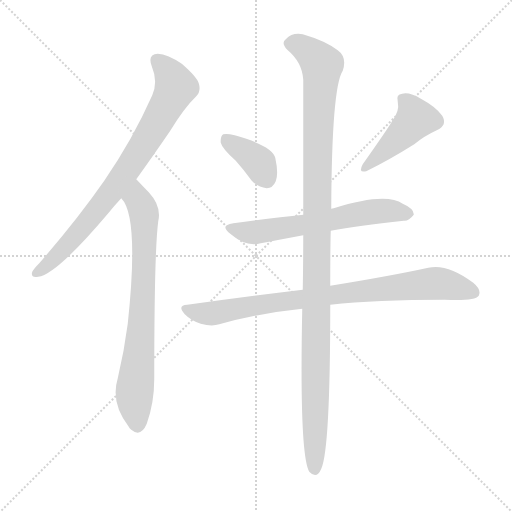
t = 0.00 s
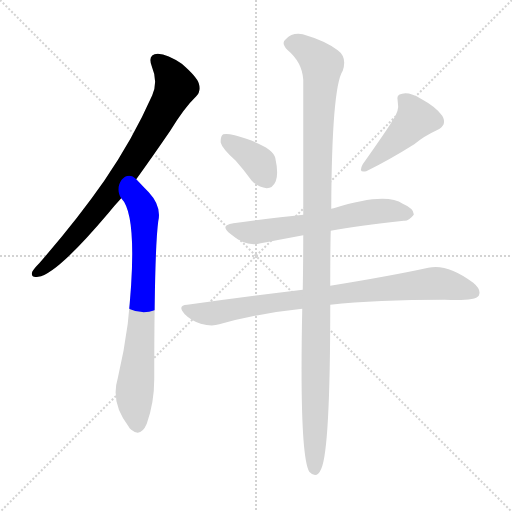
t = 1.16 s
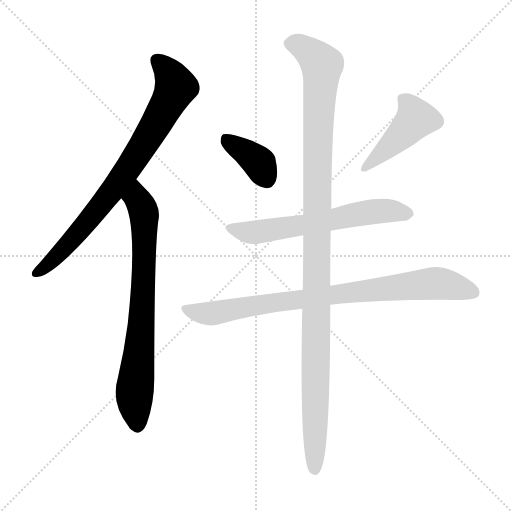
t = 2.31 s
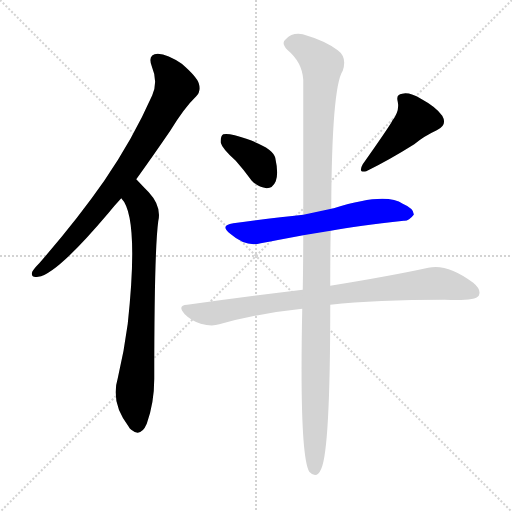
t = 3.46 s
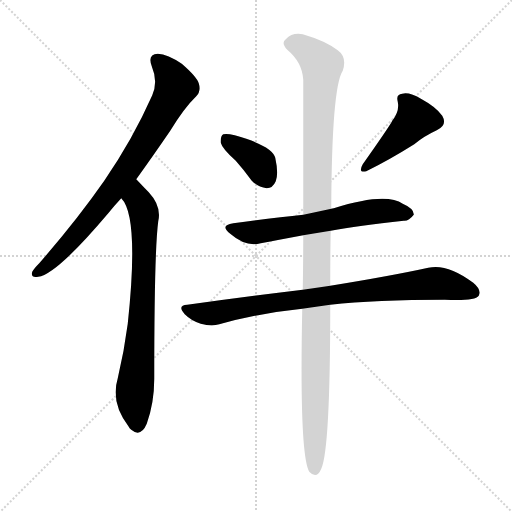
t = 4.62 s
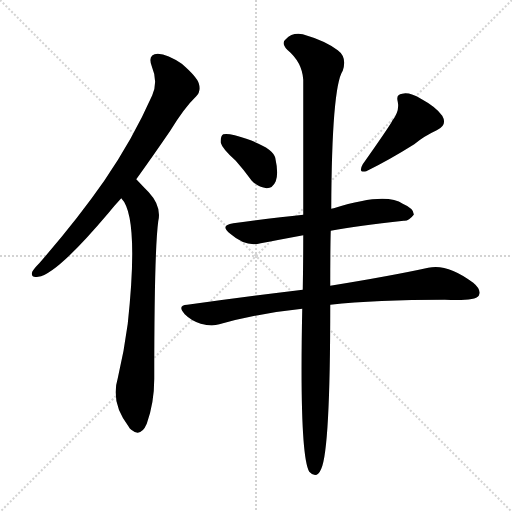
t = 5.77 s

The animated SVG that drew these frames (rendered in a browser with its animation timeline set to each time). Animation: 7 CSS @keyframes rules; one cycle of 5.77 s.

<svg version="1.1" viewBox="0 0 1024 1024" xmlns="http://www.w3.org/2000/svg">
  <g stroke="lightgray" stroke-dasharray="1,1" stroke-width="1" transform="scale(4, 4)">
    <line x1="0" y1="0" x2="256" y2="256"></line>
    <line x1="256" y1="0" x2="0" y2="256"></line>
    <line x1="128" y1="0" x2="128" y2="256"></line>
    <line x1="0" y1="128" x2="256" y2="128"></line>
  </g>
<g transform="scale(1, -1) translate(0, -900)">
   <style type="text/css">
    @keyframes keyframes0 {
      from {
       stroke: blue;
       stroke-dashoffset: 787;
       stroke-width: 128;
       }
       72% {
       animation-timing-function: step-end;
       stroke: blue;
       stroke-dashoffset: 0;
       stroke-width: 128;
       }
       to {
       stroke: black;
       stroke-width: 1024;
       }
       }
       #make-me-a-hanzi-animation-0 {
         animation: keyframes0 0.890462s both;
         animation-delay: 0.000000s;
         animation-timing-function: linear;
       }
    @keyframes keyframes1 {
      from {
       stroke: blue;
       stroke-dashoffset: 743;
       stroke-width: 128;
       }
       71% {
       animation-timing-function: step-end;
       stroke: blue;
       stroke-dashoffset: 0;
       stroke-width: 128;
       }
       to {
       stroke: black;
       stroke-width: 1024;
       }
       }
       #make-me-a-hanzi-animation-1 {
         animation: keyframes1 0.854655s both;
         animation-delay: 0.890462s;
         animation-timing-function: linear;
       }
    @keyframes keyframes2 {
      from {
       stroke: blue;
       stroke-dashoffset: 374;
       stroke-width: 128;
       }
       55% {
       animation-timing-function: step-end;
       stroke: blue;
       stroke-dashoffset: 0;
       stroke-width: 128;
       }
       to {
       stroke: black;
       stroke-width: 1024;
       }
       }
       #make-me-a-hanzi-animation-2 {
         animation: keyframes2 0.554362s both;
         animation-delay: 1.745117s;
         animation-timing-function: linear;
       }
    @keyframes keyframes3 {
      from {
       stroke: blue;
       stroke-dashoffset: 441;
       stroke-width: 128;
       }
       59% {
       animation-timing-function: step-end;
       stroke: blue;
       stroke-dashoffset: 0;
       stroke-width: 128;
       }
       to {
       stroke: black;
       stroke-width: 1024;
       }
       }
       #make-me-a-hanzi-animation-3 {
         animation: keyframes3 0.608887s both;
         animation-delay: 2.299479s;
         animation-timing-function: linear;
       }
    @keyframes keyframes4 {
      from {
       stroke: blue;
       stroke-dashoffset: 616;
       stroke-width: 128;
       }
       67% {
       animation-timing-function: step-end;
       stroke: blue;
       stroke-dashoffset: 0;
       stroke-width: 128;
       }
       to {
       stroke: black;
       stroke-width: 1024;
       }
       }
       #make-me-a-hanzi-animation-4 {
         animation: keyframes4 0.751302s both;
         animation-delay: 2.908366s;
         animation-timing-function: linear;
       }
    @keyframes keyframes5 {
      from {
       stroke: blue;
       stroke-dashoffset: 840;
       stroke-width: 128;
       }
       73% {
       animation-timing-function: step-end;
       stroke: blue;
       stroke-dashoffset: 0;
       stroke-width: 128;
       }
       to {
       stroke: black;
       stroke-width: 1024;
       }
       }
       #make-me-a-hanzi-animation-5 {
         animation: keyframes5 0.933594s both;
         animation-delay: 3.659668s;
         animation-timing-function: linear;
       }
    @keyframes keyframes6 {
      from {
       stroke: blue;
       stroke-dashoffset: 1142;
       stroke-width: 128;
       }
       79% {
       animation-timing-function: step-end;
       stroke: blue;
       stroke-dashoffset: 0;
       stroke-width: 128;
       }
       to {
       stroke: black;
       stroke-width: 1024;
       }
       }
       #make-me-a-hanzi-animation-6 {
         animation: keyframes6 1.179362s both;
         animation-delay: 4.593262s;
         animation-timing-function: linear;
       }
</style>
<path d="M 272.5 541.5 Q 303.5 584.5 340.5 638.5 Q 368.5 684.5 392.5 707.5 Q 402.5 717.5 397.5 733.5 Q 393.5 746.5 363.5 772.5 Q 335.5 791.5 315.5 792.5 Q 294.5 791.5 303.5 767.5 Q 316.5 736.5 304.5 709.5 Q 265.5 621.5 208.5 538.5 Q 153.5 459.5 78.5 373.5 Q 68.5 363.5 64.5 356.5 Q 60.5 343.5 76.5 346.5 Q 112.5 350.5 216.5 473.5 Q 228.5 488.5 242.5 503.5 L 272.5 541.5 Z" fill="lightgray"></path> 
<path d="M 242.5 503.5 Q 278.5 467.5 255.5 252.5 Q 248.5 198.5 235.5 143.5 Q 220.5 94.5 257.5 46.5 Q 258.5 43.5 262.5 40.5 Q 281.5 24.5 293.5 52.5 Q 308.5 94.5 308.5 142.5 Q 308.5 398.5 316.5 457.5 Q 323.5 487.5 297.5 515.5 Q 291.5 521.5 272.5 541.5 C 251.5 563.5 225.5 528.5 242.5 503.5 Z" fill="lightgray"></path> 
<path d="M 471.5 578.5 Q 487.5 560.5 503.5 538.5 Q 516.5 525.5 533.5 523.5 Q 545.5 523.5 551.5 537.5 Q 557.5 552.5 550.5 584.5 Q 544.5 608.5 469.5 629.5 Q 453.5 633.5 446.5 631.5 Q 440.5 627.5 441.5 614.5 Q 444.5 602.5 471.5 578.5 Z" fill="lightgray"></path> 
<path d="M 784.5 658.5 Q 780.5 649.5 725.5 571.5 Q 715.5 553.5 732.5 557.5 Q 777.5 579.5 828.5 611.5 Q 847.5 627.5 873.5 639.5 Q 895.5 649.5 884.5 668.5 Q 871.5 686.5 843.5 701.5 Q 818.5 716.5 804.5 712.5 Q 791.5 711.5 795.5 696.5 Q 799.5 677.5 784.5 658.5 Z" fill="lightgray"></path> 
<path d="M 661.5 438.5 Q 715.5 448.5 807.5 458.5 Q 817.5 457.5 827.5 470.5 Q 828.5 482.5 805.5 492.5 Q 771.5 516.5 667.5 483.5 Q 664.5 483.5 662.5 482.5 L 606.5 470.5 Q 549.5 464.5 466.5 453.5 Q 438.5 449.5 460.5 432.5 Q 491.5 405.5 521.5 413.5 Q 558.5 420.5 606.5 429.5 L 661.5 438.5 Z" fill="lightgray"></path> 
<path d="M 660.5 290.5 Q 751.5 300.5 889.5 300.5 Q 949.5 297.5 957.5 308.5 Q 963.5 320.5 946.5 334.5 Q 894.5 373.5 856.5 364.5 Q 783.5 348.5 660.5 328.5 L 605.5 320.5 Q 497.5 307.5 374.5 290.5 Q 353.5 289.5 369.5 271.5 Q 382.5 258.5 401.5 252.5 Q 423.5 246.5 438.5 251.5 Q 516.5 273.5 604.5 282.5 L 660.5 290.5 Z" fill="lightgray"></path> 
<path d="M 604.5 282.5 Q 598.5 -9.5 618.5 -43.5 Q 633.5 -59.5 642.5 -37.5 Q 660.5 1.5 660.5 290.5 L 660.5 328.5 Q 660.5 409.5 661.5 438.5 L 662.5 482.5 Q 663.5 725.5 685.5 758.5 Q 694.5 785.5 675.5 799.5 Q 650.5 818.5 605.5 831.5 Q 584.5 835.5 571.5 821.5 Q 561.5 814.5 574.5 800.5 Q 604.5 775.5 606.5 740.5 Q 606.5 646.5 606.5 470.5 L 606.5 429.5 Q 606.5 375.5 605.5 320.5 L 604.5 282.5 Z" fill="lightgray"></path> 
      <clipPath id="make-me-a-hanzi-clip-0">
      <path d="M 272.5 541.5 Q 303.5 584.5 340.5 638.5 Q 368.5 684.5 392.5 707.5 Q 402.5 717.5 397.5 733.5 Q 393.5 746.5 363.5 772.5 Q 335.5 791.5 315.5 792.5 Q 294.5 791.5 303.5 767.5 Q 316.5 736.5 304.5 709.5 Q 265.5 621.5 208.5 538.5 Q 153.5 459.5 78.5 373.5 Q 68.5 363.5 64.5 356.5 Q 60.5 343.5 76.5 346.5 Q 112.5 350.5 216.5 473.5 Q 228.5 488.5 242.5 503.5 L 272.5 541.5 Z" fill="lightgray"></path>
      </clipPath>
      <path clip-path="url(#make-me-a-hanzi-clip-0)" d="M 314.5 777.5 L 332.5 761.5 L 351.5 726.5 L 335.5 692.5 L 263.5 573.5 L 192.5 476.5 L 124.5 398.5 L 73.5 355.5 " fill="none" id="make-me-a-hanzi-animation-0" stroke-dasharray="659 1318" stroke-linecap="round"></path>

      <clipPath id="make-me-a-hanzi-clip-1">
      <path d="M 242.5 503.5 Q 278.5 467.5 255.5 252.5 Q 248.5 198.5 235.5 143.5 Q 220.5 94.5 257.5 46.5 Q 258.5 43.5 262.5 40.5 Q 281.5 24.5 293.5 52.5 Q 308.5 94.5 308.5 142.5 Q 308.5 398.5 316.5 457.5 Q 323.5 487.5 297.5 515.5 Q 291.5 521.5 272.5 541.5 C 251.5 563.5 225.5 528.5 242.5 503.5 Z" fill="lightgray"></path>
      </clipPath>
      <path clip-path="url(#make-me-a-hanzi-clip-1)" d="M 274.5 532.5 L 273.5 502.5 L 288.5 467.5 L 288.5 372.5 L 283.5 247.5 L 268.5 102.5 L 274.5 49.5 " fill="none" id="make-me-a-hanzi-animation-1" stroke-dasharray="615 1230" stroke-linecap="round"></path>

      <clipPath id="make-me-a-hanzi-clip-2">
      <path d="M 471.5 578.5 Q 487.5 560.5 503.5 538.5 Q 516.5 525.5 533.5 523.5 Q 545.5 523.5 551.5 537.5 Q 557.5 552.5 550.5 584.5 Q 544.5 608.5 469.5 629.5 Q 453.5 633.5 446.5 631.5 Q 440.5 627.5 441.5 614.5 Q 444.5 602.5 471.5 578.5 Z" fill="lightgray"></path>
      </clipPath>
      <path clip-path="url(#make-me-a-hanzi-clip-2)" d="M 451.5 623.5 L 515.5 577.5 L 532.5 542.5 " fill="none" id="make-me-a-hanzi-animation-2" stroke-dasharray="246 492" stroke-linecap="round"></path>

      <clipPath id="make-me-a-hanzi-clip-3">
      <path d="M 784.5 658.5 Q 780.5 649.5 725.5 571.5 Q 715.5 553.5 732.5 557.5 Q 777.5 579.5 828.5 611.5 Q 847.5 627.5 873.5 639.5 Q 895.5 649.5 884.5 668.5 Q 871.5 686.5 843.5 701.5 Q 818.5 716.5 804.5 712.5 Q 791.5 711.5 795.5 696.5 Q 799.5 677.5 784.5 658.5 Z" fill="lightgray"></path>
      </clipPath>
      <path clip-path="url(#make-me-a-hanzi-clip-3)" d="M 804.5 702.5 L 831.5 662.5 L 793.5 620.5 L 739.5 577.5 L 735.5 567.5 " fill="none" id="make-me-a-hanzi-animation-3" stroke-dasharray="313 626" stroke-linecap="round"></path>

      <clipPath id="make-me-a-hanzi-clip-4">
      <path d="M 661.5 438.5 Q 715.5 448.5 807.5 458.5 Q 817.5 457.5 827.5 470.5 Q 828.5 482.5 805.5 492.5 Q 771.5 516.5 667.5 483.5 Q 664.5 483.5 662.5 482.5 L 606.5 470.5 Q 549.5 464.5 466.5 453.5 Q 438.5 449.5 460.5 432.5 Q 491.5 405.5 521.5 413.5 Q 558.5 420.5 606.5 429.5 L 661.5 438.5 Z" fill="lightgray"></path>
      </clipPath>
      <path clip-path="url(#make-me-a-hanzi-clip-4)" d="M 461.5 443.5 L 502.5 434.5 L 740.5 476.5 L 785.5 478.5 L 816.5 472.5 " fill="none" id="make-me-a-hanzi-animation-4" stroke-dasharray="488 976" stroke-linecap="round"></path>

      <clipPath id="make-me-a-hanzi-clip-5">
      <path d="M 660.5 290.5 Q 751.5 300.5 889.5 300.5 Q 949.5 297.5 957.5 308.5 Q 963.5 320.5 946.5 334.5 Q 894.5 373.5 856.5 364.5 Q 783.5 348.5 660.5 328.5 L 605.5 320.5 Q 497.5 307.5 374.5 290.5 Q 353.5 289.5 369.5 271.5 Q 382.5 258.5 401.5 252.5 Q 423.5 246.5 438.5 251.5 Q 516.5 273.5 604.5 282.5 L 660.5 290.5 Z" fill="lightgray"></path>
      </clipPath>
      <path clip-path="url(#make-me-a-hanzi-clip-5)" d="M 371.5 281.5 L 422.5 272.5 L 672.5 312.5 L 867.5 333.5 L 948.5 314.5 " fill="none" id="make-me-a-hanzi-animation-5" stroke-dasharray="712 1424" stroke-linecap="round"></path>

      <clipPath id="make-me-a-hanzi-clip-6">
      <path d="M 604.5 282.5 Q 598.5 -9.5 618.5 -43.5 Q 633.5 -59.5 642.5 -37.5 Q 660.5 1.5 660.5 290.5 L 660.5 328.5 Q 660.5 409.5 661.5 438.5 L 662.5 482.5 Q 663.5 725.5 685.5 758.5 Q 694.5 785.5 675.5 799.5 Q 650.5 818.5 605.5 831.5 Q 584.5 835.5 571.5 821.5 Q 561.5 814.5 574.5 800.5 Q 604.5 775.5 606.5 740.5 Q 606.5 646.5 606.5 470.5 L 606.5 429.5 Q 606.5 375.5 605.5 320.5 L 604.5 282.5 Z" fill="lightgray"></path>
      </clipPath>
      <path clip-path="url(#make-me-a-hanzi-clip-6)" d="M 579.5 811.5 L 606.5 805.5 L 643.5 766.5 L 634.5 575.5 L 629.5 -37.5 " fill="none" id="make-me-a-hanzi-animation-6" stroke-dasharray="1014 2028" stroke-linecap="round"></path>

</g>
</svg>
